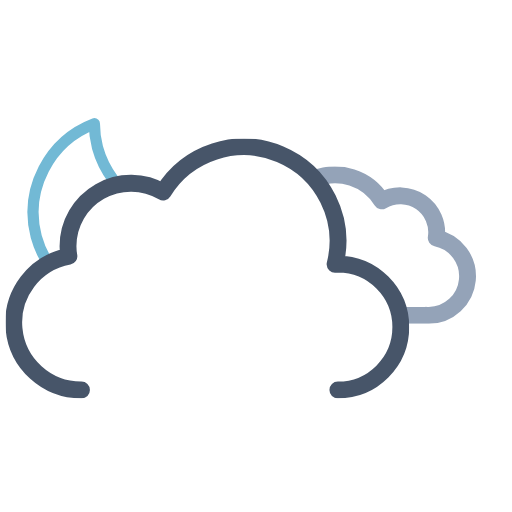
t = 0.00 s
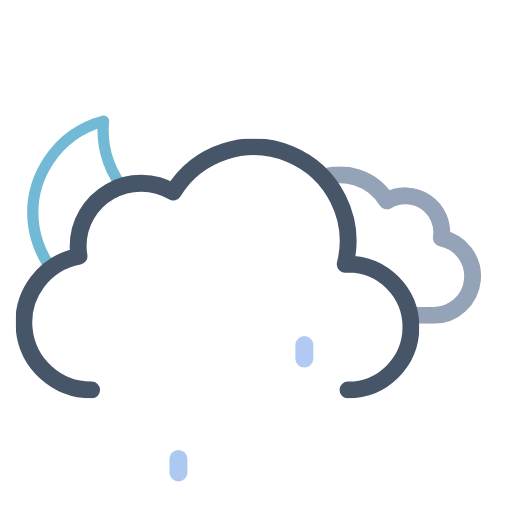
t = 0.75 s
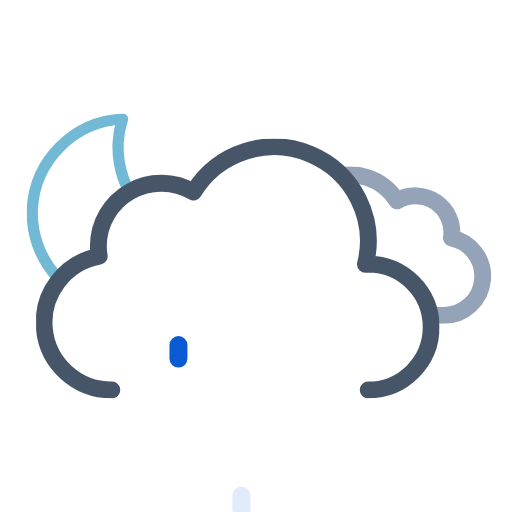
t = 2.25 s
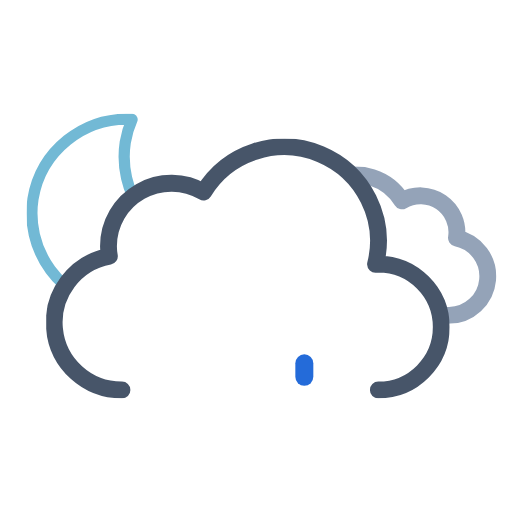
t = 3.00 s
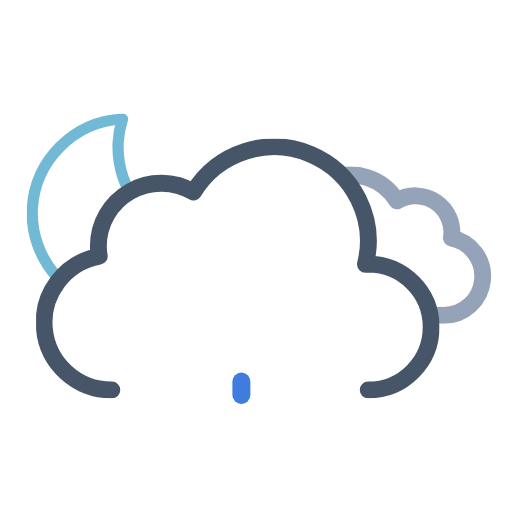
t = 3.75 s
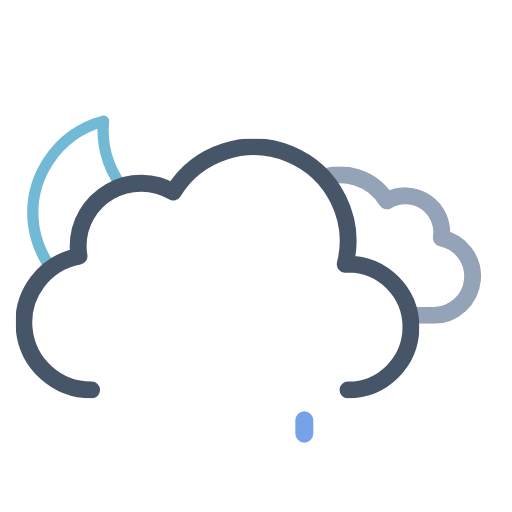
t = 5.25 s

The animated SVG that drew these frames (rendered in a browser with its animation timeline set to each time). Animation: 11 SMIL elements (animate=3,animateTransform=8); one cycle of 6.00 s, repeats indefinitely.

<svg xmlns="http://www.w3.org/2000/svg" xmlns:xlink="http://www.w3.org/1999/xlink" viewBox="41.222 16.972 455.556 455.556"><defs><symbol id="d" viewBox="0 0 178 178"><path fill="none" stroke="#72b9d5" stroke-linecap="round" stroke-linejoin="round" stroke-width="10" d="M163.6 110.4a84.8 84.8 0 01-85.4-84.3A83.3 83.3 0 0181 5 84.7 84.7 0 005 88.7 84.8 84.8 0 0090.4 173a85.2 85.2 0 0082.6-63.1 88 88 0 01-9.4.5Z"><animateTransform additive="sum" attributeName="transform" dur="6s" repeatCount="indefinite" type="rotate" values="-15 86 86; 9 86 86; -15 86 86"/></path></symbol><symbol id="f" viewBox="0 0 214.3 140.1"><path fill="none" stroke="#94a3b8" stroke-linejoin="round" stroke-width="15" d="M7.5 100.2a32.4 32.4 0 0032.4 32.4h129.8v-.1l2.3.1a34.8 34.8 0 006.5-68.9 32.4 32.4 0 00-48.5-33 48.6 48.6 0 00-88.6 37.1h-1.5a32.4 32.4 0 00-32.4 32.4Z"/></symbol><symbol id="g" viewBox="0 0 359 231"><path fill="none" stroke="#475569" stroke-linecap="round" stroke-linejoin="round" stroke-width="15" d="M295.5 223.5a56 56 0 000-112l-2.5.1a83.9 83.9 0 00-153-64.2 56 56 0 00-84.6 48.1 56.6 56.6 0 00.8 9 60 60 0 0011.2 119"/></symbol><symbol id="e" overflow="visible" viewBox="0 0 447.7 371.5"><g clip-path="url(#a)"><use xlink:href="#f" width="214.3" height="140.1" transform="translate(195.51 165.01)"><animateTransform additive="sum" attributeName="transform" dur="6s" repeatCount="indefinite" type="translate" values="-9 0; 9 0; -9 0"/></use></g><use xlink:href="#g" width="359" height="231" transform="translate(0 140.5)"><animateTransform additive="sum" attributeName="transform" dur="6s" repeatCount="indefinite" type="translate" values="-18 0; 18 0; -18 0"/></use></symbol><symbol id="c" viewBox="0 0 512 371.5"><g clip-path="url(#b)"><use xlink:href="#d" width="178" height="178" transform="translate(65 118)"/></g><use xlink:href="#e" width="447.7" height="371.5" transform="translate(64.34)"/></symbol><clipPath id="a"><path fill="none" d="M351.5 308a56 56 0 00-56-56l-2.5.1A83.7 83.7 0 00211.5 148V0h236.2v308Z"><animateTransform additive="sum" attributeName="transform" dur="6s" repeatCount="indefinite" type="translate" values="-18 0; 18 0; -18 0"/></path></clipPath><clipPath id="b"><path fill="none" d="M276 148a83.8 83.8 0 00-71.4 40 56 56 0 00-84.6 48 56.6 56.6 0 00.8 9A60 60 0 0072 304H0V0h276Z"><animateTransform additive="sum" attributeName="transform" dur="6s" repeatCount="indefinite" type="translate" values="-18 0; 18 0; -18 0"/></path></clipPath></defs><use xlink:href="#c" width="512" height="371.5"/><path fill="#0a5ad4" d="M200 376a8 8 0 01-8-8v-12a8 8 0 0116 0v12a8 8 0 01-8 8Z" opacity="0"><animateTransform id="x1" additive="sum" attributeName="transform" begin="0s; x1.end+1s" dur="1s" keyTimes="0; .25; 1" type="translate" values="0 -32; 0 -32; 0 120;"/><animate id="y1" attributeName="opacity" begin="0s; y1.end+1s" dur="1s" keyTimes="0; .25; 1" values="0; 1; 0"/></path><path fill="#0a5ad4" d="M256 376a8 8 0 01-8-8v-12a8 8 0 0116 0v12a8 8 0 01-8 8Z" opacity="0"><animateTransform id="x2" additive="sum" attributeName="transform" begin="1.34s; x2.end+1s" dur="1s" keyTimes="0; .25; 1" type="translate" values="0 -32; 0 -32; 0 120;"/><animate id="y2" attributeName="opacity" begin="1.34s; y2.end+1s" dur="1s" keyTimes="0; .25; 1" values="0; 1; 0"/></path><path fill="#0a5ad4" d="M312 376a8 8 0 01-8-8v-12a8 8 0 0116 0v12a8 8 0 01-8 8Z" opacity="0"><animateTransform id="x3" additive="sum" attributeName="transform" begin=".67s; x3.end+1s" dur="1s" keyTimes="0; .25; 1" type="translate" values="0 -32; 0 -32; 0 120;"/><animate id="y3" attributeName="opacity" begin=".67s; y3.end+1s" dur="1s" keyTimes="0; .25; 1" values="0; 1; 0"/></path></svg>
